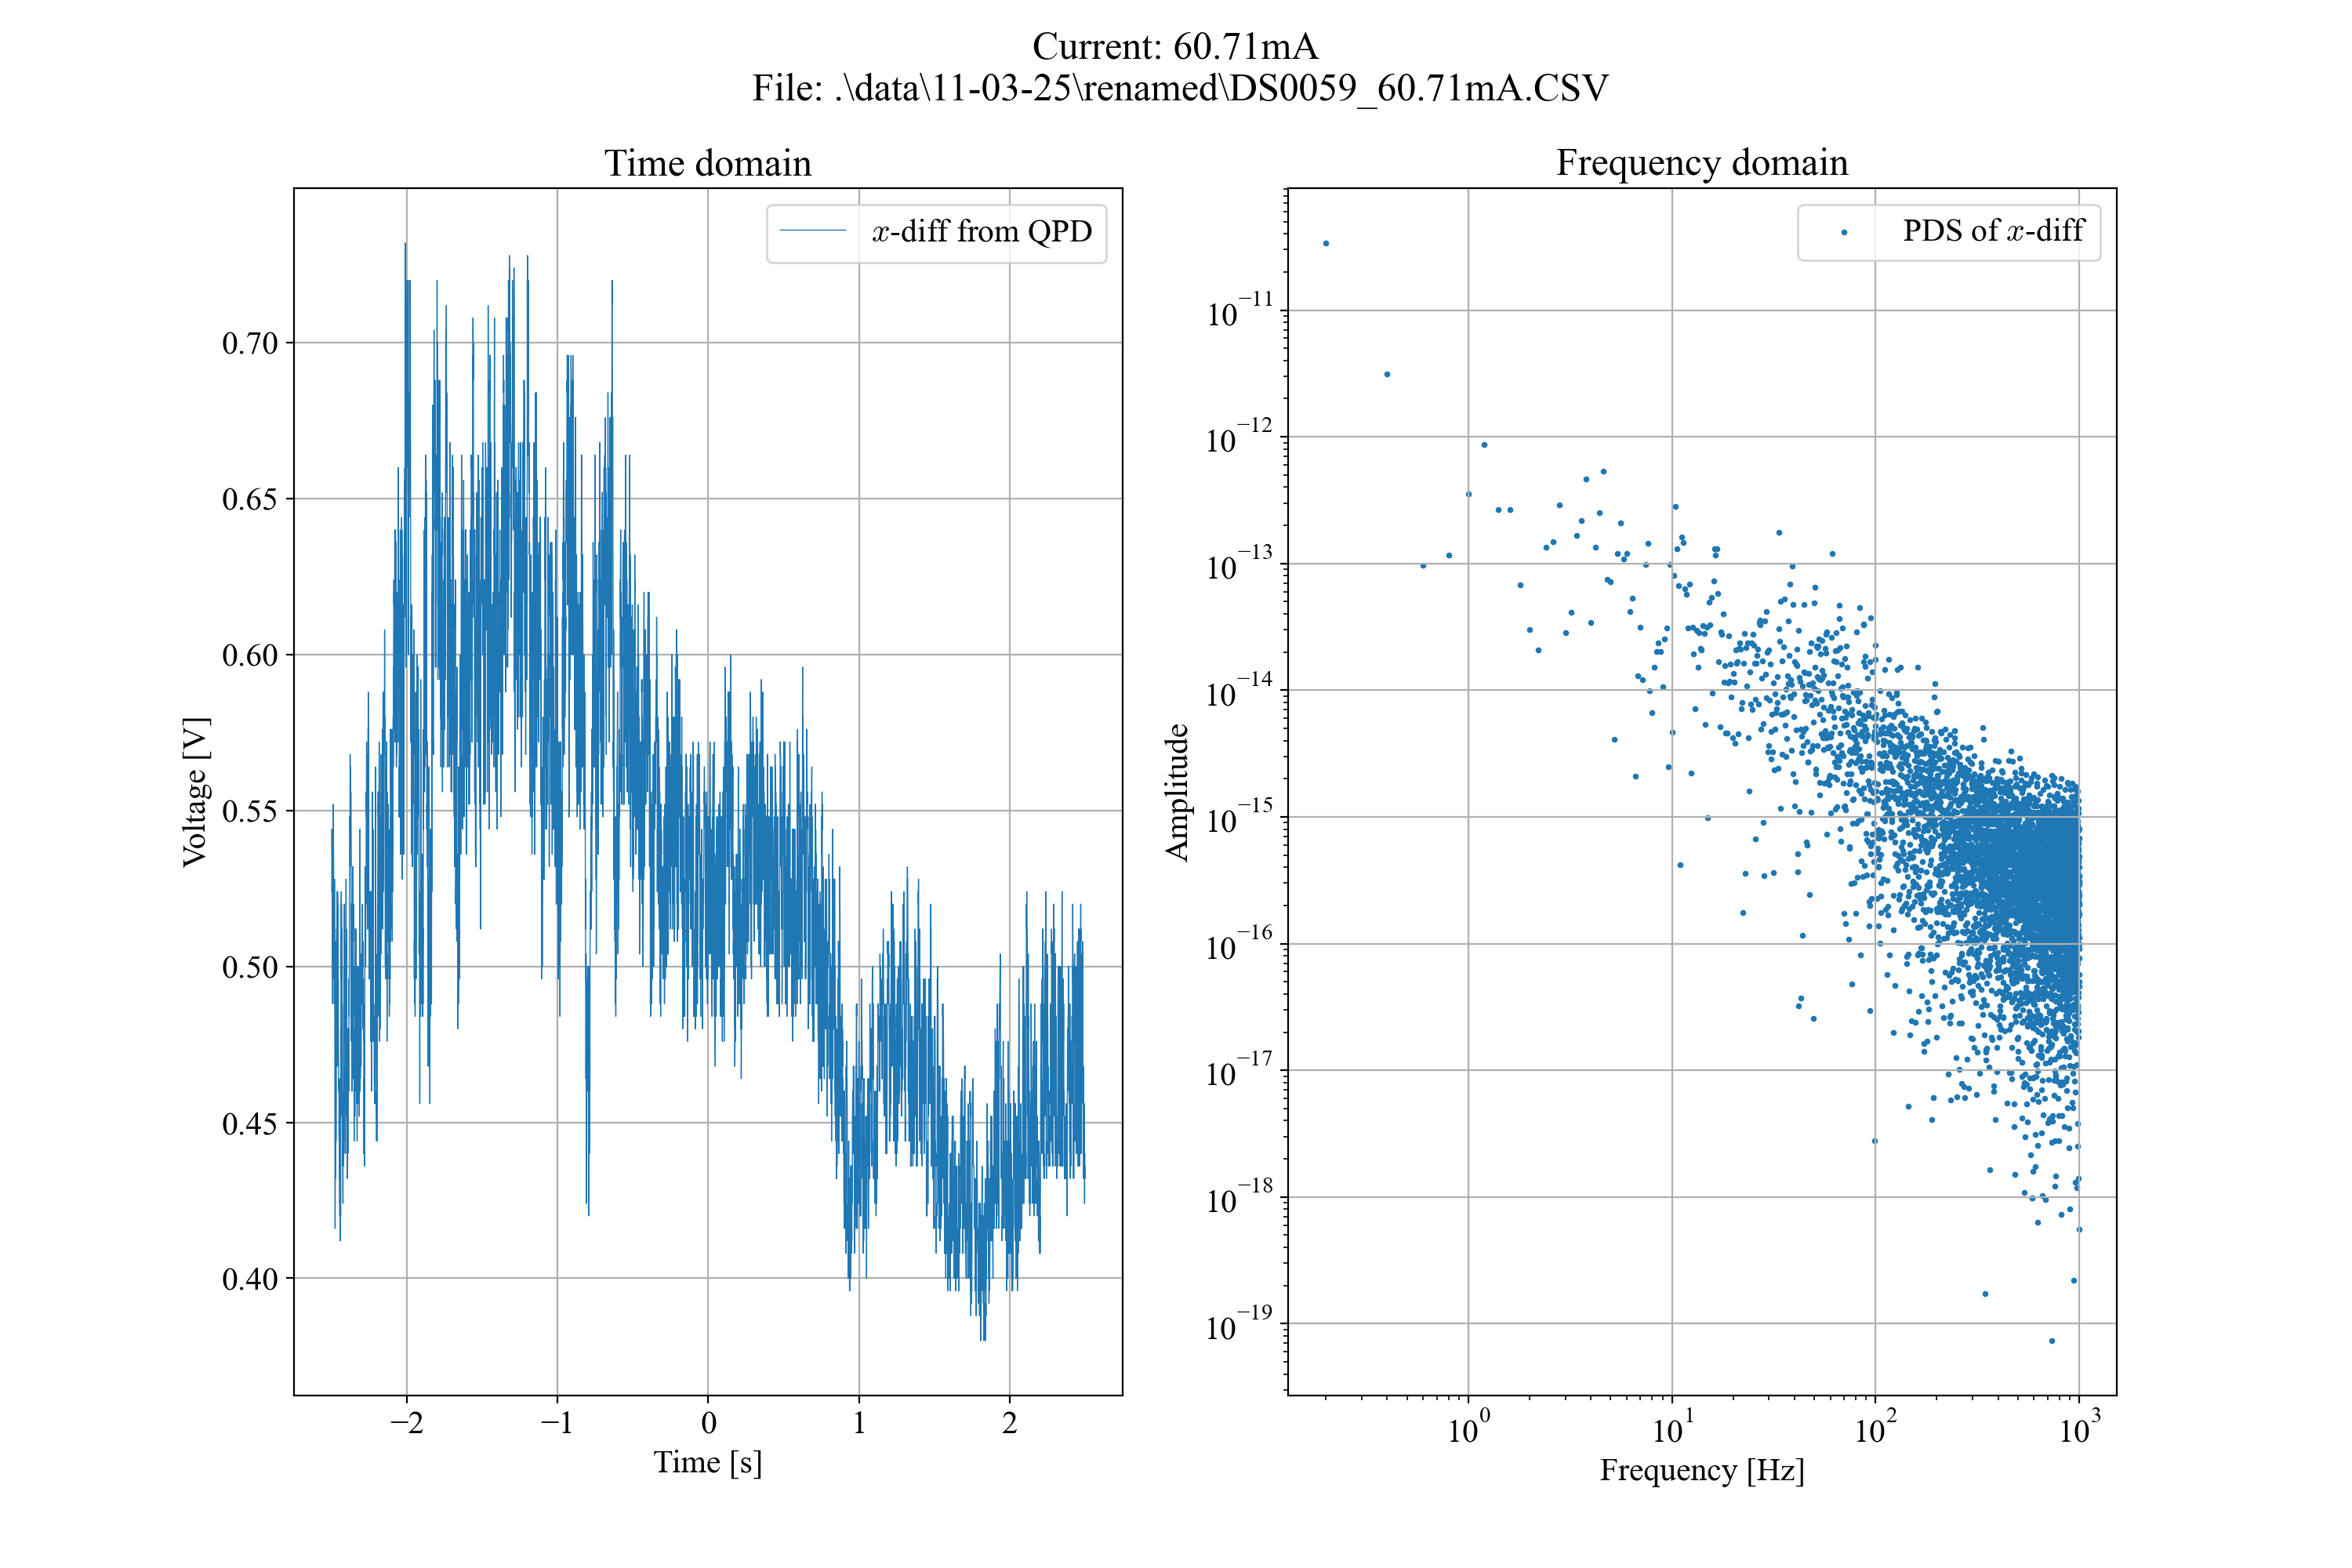

Source data for this figure (header and first rows):
Format, 1.0B, 
Memory Length, 10000, 
IntpDistance, 0, 
Trigger Address, 4999, 
Trigger Level, 3.980E-01, 
Source, CH1, 
Vertical Units, V, 
Vertical Units Div, 0, 
Vertical Units Extend Div, 16, 
Label, , 
Probe Type, 0, 
Probe Ratio, 1.000E+00, 
Vertical Scale, 1.000E-01, 
Vertical Position, -4.160E-01, 
Horizontal Units, S, 
Horizontal Scale, 5.000E-01, 
Horizontal Position, 0.000E+00, 
Horizontal Mode, Roll Mode, 
Display Last Dot Address, 10000, 
Waveform Last Dot Address, 0, 
SincET Mode, Real Time, 
Sampling Period, 5.000E-04, 
Horizontal Old Scale, 5.000E-01, 
Horizontal Old Position, 0.000E+00, 
Firmware, V1.32, 
Mode, Detail, 
Waveform Data, 
-2.500000e+00, 5.24e-01, 
-2.499500e+00, 5.28e-01, 
-2.499000e+00, 5.28e-01, 
-2.498500e+00, 5.44e-01, 
-2.498000e+00, 5.36e-01, 
-2.497500e+00, 5.36e-01, 
-2.497000e+00, 5.36e-01, 
-2.496500e+00, 5.36e-01, 
-2.496000e+00, 5.24e-01, 
-2.495500e+00, 5.28e-01, 
-2.495000e+00, 5.36e-01, 
-2.494500e+00, 5.20e-01, 
-2.494000e+00, 5.20e-01, 
-2.493500e+00, 4.88e-01, 
-2.493000e+00, 5.24e-01, 
-2.492500e+00, 5.00e-01, 
-2.492000e+00, 5.24e-01, 
-2.491500e+00, 4.96e-01, 
-2.491000e+00, 5.04e-01, 
-2.490500e+00, 5.00e-01, 
-2.490000e+00, 5.48e-01, 
-2.489500e+00, 5.52e-01, 
-2.489000e+00, 5.52e-01, 
-2.488500e+00, 5.48e-01, 
-2.488000e+00, 5.48e-01, 
-2.487500e+00, 5.36e-01, 
-2.487000e+00, 5.24e-01, 
-2.486500e+00, 5.12e-01, 
-2.486000e+00, 5.12e-01, 
-2.485500e+00, 5.12e-01, 
-2.485000e+00, 5.08e-01, 
-2.484500e+00, 5.08e-01, 
-2.484000e+00, 5.08e-01, 
-2.483500e+00, 5.04e-01, 
... 9,966 more rows
